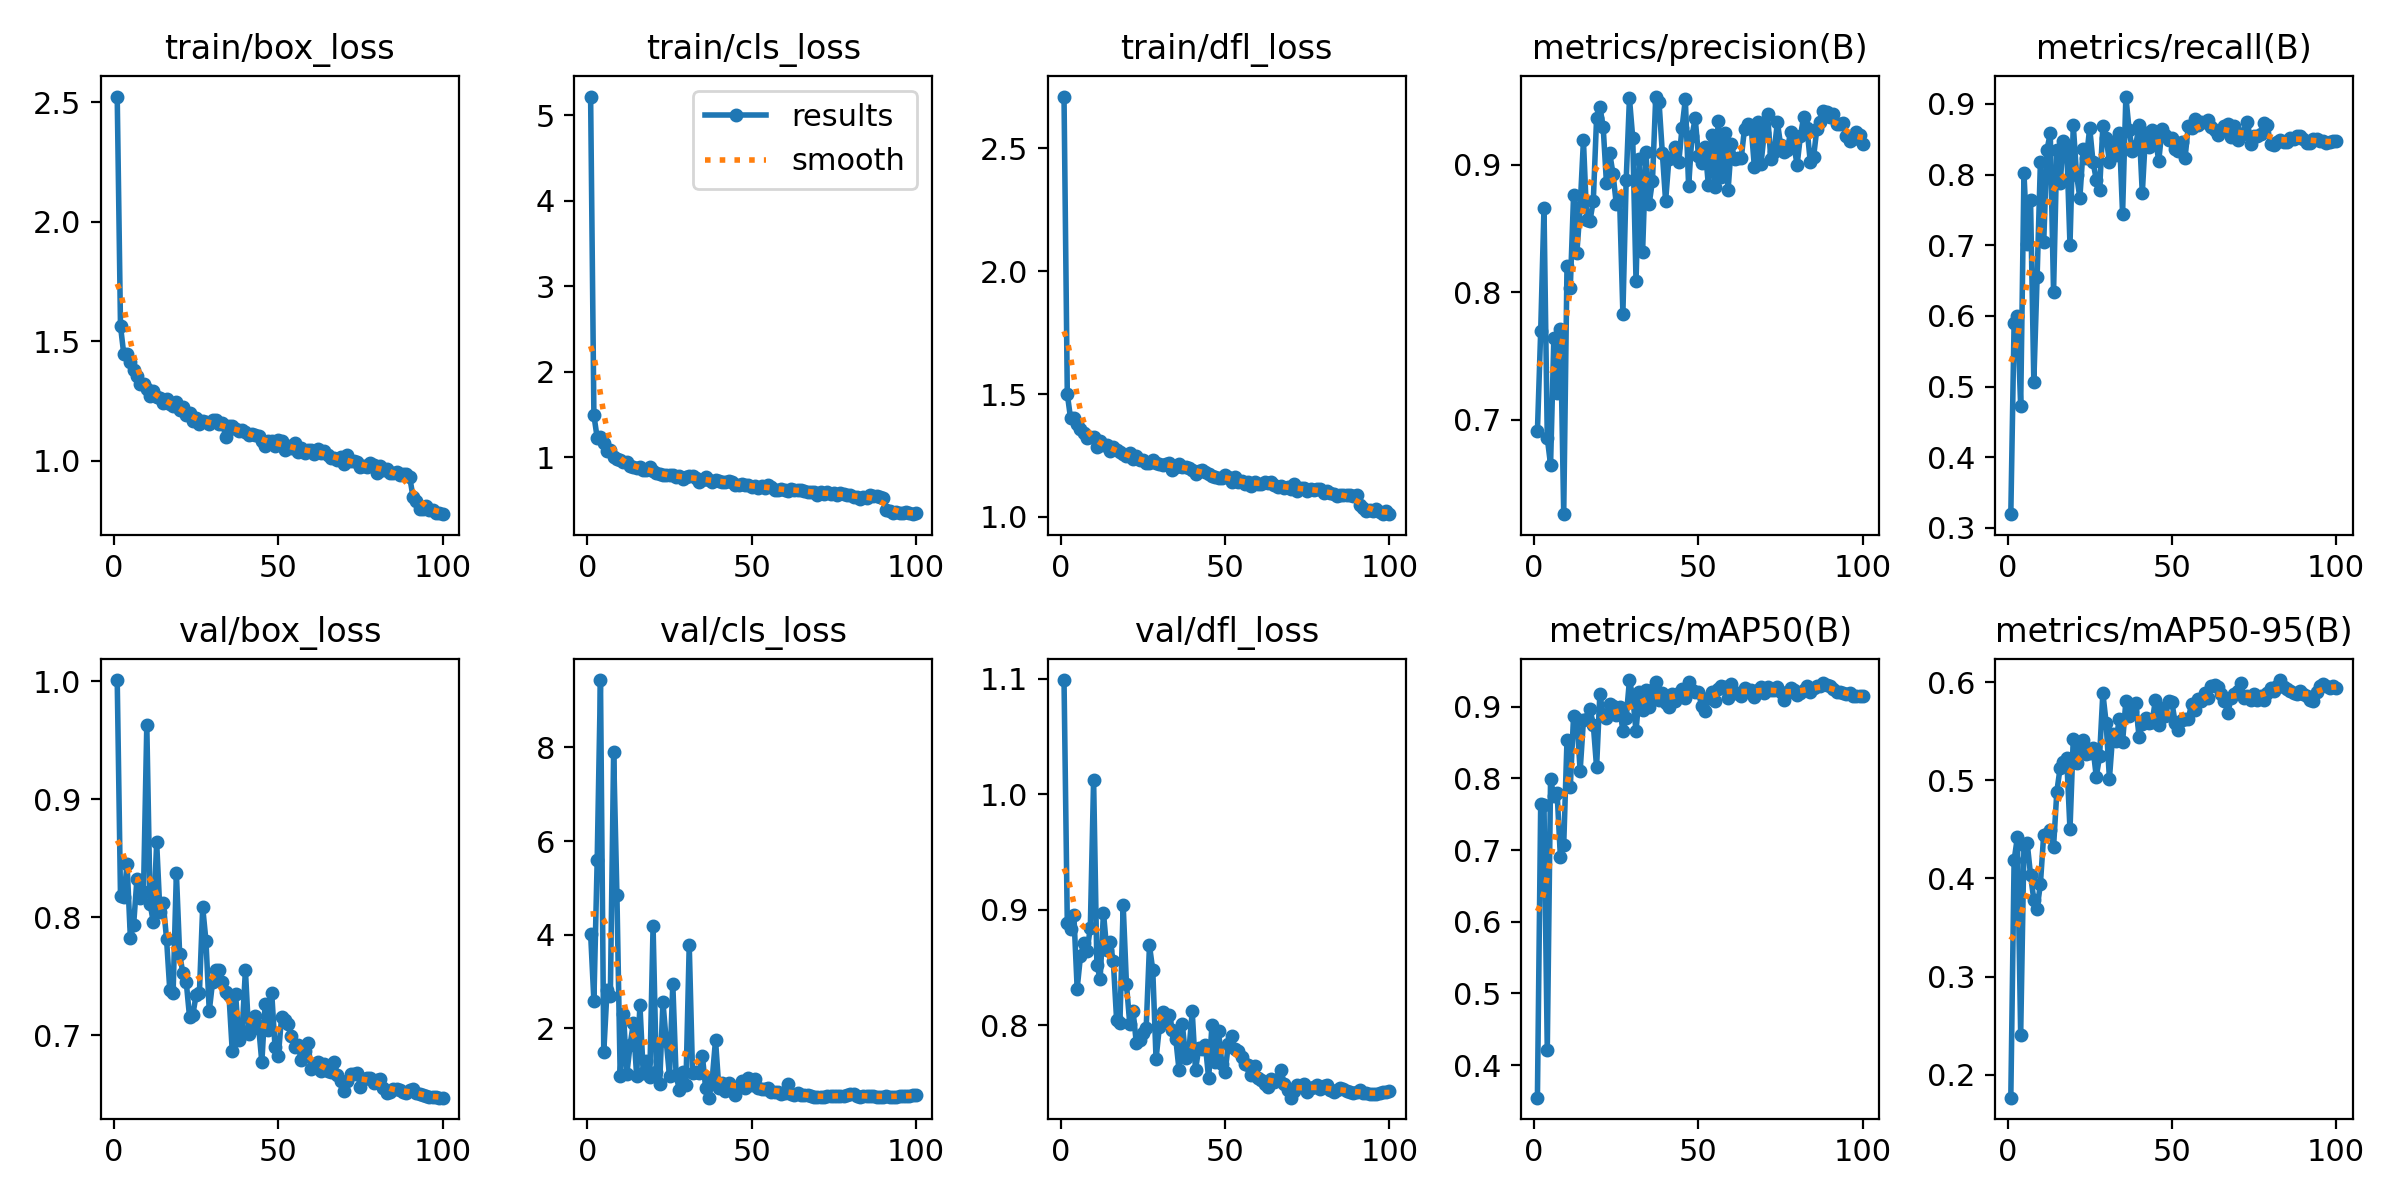

The file beside this chart, header and first rows:
epoch, time, train/box_loss, train/cls_loss, train/dfl_loss, metrics/precision(B), metrics/recall(B), metrics/mAP50(B), metrics/mAP50-95(B), val/box_loss, val/cls_loss, val/dfl_loss, lr/pg0, lr/pg1, lr/pg2, lr/pg3, lr/pg4, lr/pg5, lr/pg6, lr/pg7
1, 76.15, 2.525, 5.217, 2.71, 0.691, 0.3196, 0.3547, 0.1766, 1.001, 4.02, 1.099, 0.009982, 0.003327, 0.009982, 0.003327, 0.009982, 0.003327, 0.009982, 0.003327
2, 146.5, 1.564, 1.487, 1.5, 0.7698, 0.5897, 0.7645, 0.4184, 0.8178, 2.58, 0.8881, 0.01978, 0.006595, 0.01978, 0.006595, 0.01978, 0.006595, 0.01978, 0.006595
3, 214.3, 1.447, 1.226, 1.401, 0.8664, 0.6005, 0.7634, 0.442, 0.8176, 5.597, 0.8837, 0.02939, 0.009796, 0.02939, 0.009796, 0.02939, 0.009796, 0.02939, 0.009796
4, 282.8, 1.445, 1.235, 1.402, 0.6859, 0.4722, 0.4215, 0.2407, 0.8449, 9.442, 0.8953, 0.02911, 0.009703, 0.02911, 0.009703, 0.02911, 0.009703, 0.02911, 0.009703
5, 348.7, 1.413, 1.163, 1.38, 0.6648, 0.8019, 0.7993, 0.4337, 0.7829, 1.484, 0.8318, 0.02881, 0.009604, 0.02881, 0.009604, 0.02881, 0.009604, 0.02881, 0.009604
6, 415, 1.382, 1.069, 1.36, 0.764, 0.7013, 0.7747, 0.4356, 0.7939, 2.815, 0.8597, 0.02851, 0.009505, 0.02851, 0.009505, 0.02851, 0.009505, 0.02851, 0.009505
7, 481.4, 1.355, 1.078, 1.34, 0.7214, 0.7633, 0.7789, 0.4037, 0.8327, 2.688, 0.8708, 0.02822, 0.009406, 0.02822, 0.009406, 0.02822, 0.009406, 0.02822, 0.009406
8, 549.4, 1.321, 1.006, 1.322, 0.7715, 0.5069, 0.6896, 0.3782, 0.8162, 7.894, 0.8643, 0.02792, 0.009307, 0.02792, 0.009307, 0.02792, 0.009307, 0.02792, 0.009307
9, 616.7, 1.32, 0.9739, 1.327, 0.6261, 0.655, 0.7068, 0.369, 0.8215, 4.853, 0.8843, 0.02762, 0.009208, 0.02762, 0.009208, 0.02762, 0.009208, 0.02762, 0.009208
10, 682.7, 1.301, 0.9647, 1.327, 0.8206, 0.8175, 0.8533, 0.3945, 0.963, 0.9752, 1.013, 0.02733, 0.009109, 0.02733, 0.009109, 0.02733, 0.009109, 0.02733, 0.009109
11, 751, 1.271, 0.9443, 1.286, 0.8034, 0.704, 0.788, 0.4445, 0.8115, 2.31, 0.8519, 0.02703, 0.00901, 0.02703, 0.00901, 0.02703, 0.00901, 0.02703, 0.00901
12, 819.6, 1.294, 0.9417, 1.309, 0.876, 0.8349, 0.8872, 0.4448, 0.7957, 1.012, 0.8404, 0.02673, 0.008911, 0.02673, 0.008911, 0.02673, 0.008911, 0.02673, 0.008911
13, 889.1, 1.268, 0.8951, 1.292, 0.8309, 0.8584, 0.8829, 0.4489, 0.8635, 1.633, 0.8974, 0.02644, 0.008812, 0.02644, 0.008812, 0.02644, 0.008812, 0.02644, 0.008812
14, 959.2, 1.261, 0.8794, 1.292, 0.8668, 0.6338, 0.8106, 0.432, 0.8043, 2.104, 0.8652, 0.02614, 0.008713, 0.02614, 0.008713, 0.02614, 0.008713, 0.02614, 0.008713
15, 1028, 1.244, 0.8728, 1.266, 0.9192, 0.8347, 0.8809, 0.4885, 0.8123, 0.9706, 0.8725, 0.02584, 0.008614, 0.02584, 0.008614, 0.02584, 0.008614, 0.02584, 0.008614
16, 1097, 1.258, 0.883, 1.284, 0.857, 0.7876, 0.8825, 0.5126, 0.782, 2.495, 0.8552, 0.02555, 0.008515, 0.02555, 0.008515, 0.02555, 0.008515, 0.02555, 0.008515
17, 1166, 1.238, 0.8436, 1.271, 0.8562, 0.8477, 0.896, 0.5186, 0.7381, 1.045, 0.8046, 0.02525, 0.008416, 0.02525, 0.008416, 0.02525, 0.008416, 0.02525, 0.008416
18, 1236, 1.231, 0.8444, 1.263, 0.8718, 0.8403, 0.8749, 0.5228, 0.736, 1.308, 0.8017, 0.02495, 0.008317, 0.02495, 0.008317, 0.02495, 0.008317, 0.02495, 0.008317
19, 1301, 1.247, 0.8833, 1.254, 0.9365, 0.7003, 0.8154, 0.4499, 0.8376, 0.9641, 0.9039, 0.02465, 0.008218, 0.02465, 0.008218, 0.02465, 0.008218, 0.02465, 0.008218
20, 1367, 1.211, 0.8339, 1.247, 0.9454, 0.8701, 0.9178, 0.5425, 0.7686, 4.183, 0.8353, 0.02436, 0.008119, 0.02436, 0.008119, 0.02436, 0.008119, 0.02436, 0.008119
21, 1431, 1.224, 0.8171, 1.259, 0.9298, 0.7998, 0.8883, 0.5174, 0.7525, 1.054, 0.8013, 0.02406, 0.00802, 0.02406, 0.00802, 0.02406, 0.00802, 0.02406, 0.00802
22, 1496, 1.191, 0.8031, 1.235, 0.8858, 0.7669, 0.884, 0.5384, 0.7451, 0.8013, 0.8124, 0.02376, 0.007921, 0.02376, 0.007921, 0.02376, 0.007921, 0.02376, 0.007921
23, 1561, 1.2, 0.7909, 1.248, 0.909, 0.8361, 0.9041, 0.5415, 0.7158, 2.563, 0.7846, 0.02347, 0.007822, 0.02347, 0.007822, 0.02347, 0.007822, 0.02347, 0.007822
24, 1627, 1.165, 0.7851, 1.23, 0.8929, 0.8232, 0.9007, 0.5263, 0.7176, 1.725, 0.7876, 0.02317, 0.007723, 0.02317, 0.007723, 0.02317, 0.007723, 0.02317, 0.007723
25, 1692, 1.179, 0.7896, 1.23, 0.8691, 0.8661, 0.8878, 0.5277, 0.734, 0.979, 0.7931, 0.02287, 0.007624, 0.02287, 0.007624, 0.02287, 0.007624, 0.02287, 0.007624
26, 1758, 1.156, 0.7889, 1.219, 0.8735, 0.8179, 0.9, 0.5326, 0.7357, 2.948, 0.798, 0.02258, 0.007525, 0.02258, 0.007525, 0.02258, 0.007525, 0.02258, 0.007525
27, 1825, 1.165, 0.7652, 1.219, 0.7834, 0.793, 0.8659, 0.5036, 0.8087, 0.9985, 0.8691, 0.02228, 0.007426, 0.02228, 0.007426, 0.02228, 0.007426, 0.02228, 0.007426
28, 1892, 1.162, 0.7833, 1.232, 0.8878, 0.7781, 0.8842, 0.5244, 0.78, 0.6793, 0.8477, 0.02198, 0.007327, 0.02198, 0.007327, 0.02198, 0.007327, 0.02198, 0.007327
29, 1960, 1.154, 0.745, 1.218, 0.9522, 0.8681, 0.937, 0.5889, 0.7206, 1.056, 0.7708, 0.02168, 0.007228, 0.02168, 0.007228, 0.02168, 0.007228, 0.02168, 0.007228
30, 2028, 1.17, 0.7619, 1.215, 0.9209, 0.8518, 0.9133, 0.5585, 0.7451, 0.7913, 0.7984, 0.02139, 0.007129, 0.02139, 0.007129, 0.02139, 0.007129, 0.02139, 0.007129
31, 2098, 1.169, 0.7742, 1.21, 0.8086, 0.8182, 0.8657, 0.5017, 0.7554, 3.782, 0.8111, 0.02109, 0.00703, 0.02109, 0.00703, 0.02109, 0.00703, 0.02109, 0.00703
32, 2166, 1.152, 0.7785, 1.214, 0.9049, 0.8464, 0.9202, 0.5467, 0.7553, 1.052, 0.8037, 0.02079, 0.006931, 0.02079, 0.006931, 0.02079, 0.006931, 0.02079, 0.006931
33, 2235, 1.157, 0.7545, 1.22, 0.8318, 0.8276, 0.895, 0.5403, 0.7449, 1.052, 0.8089, 0.0205, 0.006832, 0.0205, 0.006832, 0.0205, 0.006832, 0.0205, 0.006832
34, 2304, 1.1, 0.7065, 1.192, 0.9098, 0.8591, 0.9232, 0.5627, 0.7367, 1.033, 0.7957, 0.0202, 0.006733, 0.0202, 0.006733, 0.0202, 0.006733, 0.0202, 0.006733
35, 2372, 1.145, 0.737, 1.204, 0.8693, 0.7446, 0.8997, 0.539, 0.734, 1.404, 0.7883, 0.0199, 0.006634, 0.0199, 0.006634, 0.0199, 0.006634, 0.0199, 0.006634
36, 2441, 1.147, 0.7626, 1.214, 0.8875, 0.9103, 0.9226, 0.5805, 0.6865, 0.7195, 0.761, 0.01961, 0.006535, 0.01961, 0.006535, 0.01961, 0.006535, 0.01961, 0.006535
37, 2510, 1.135, 0.7347, 1.205, 0.9535, 0.8626, 0.9346, 0.5656, 0.7352, 0.5139, 0.8009, 0.01931, 0.006436, 0.01931, 0.006436, 0.01931, 0.006436, 0.01931, 0.006436
38, 2578, 1.127, 0.7067, 1.203, 0.9492, 0.8339, 0.9095, 0.5707, 0.6961, 0.9178, 0.7718, 0.01901, 0.006337, 0.01901, 0.006337, 0.01901, 0.006337, 0.01901, 0.006337
39, 2647, 1.131, 0.7262, 1.199, 0.9094, 0.8405, 0.9193, 0.5783, 0.7036, 1.748, 0.7779, 0.01871, 0.006238, 0.01871, 0.006238, 0.01871, 0.006238, 0.01871, 0.006238
40, 2715, 1.12, 0.7152, 1.191, 0.8715, 0.8694, 0.9046, 0.5446, 0.7554, 0.7251, 0.812, 0.01842, 0.006139, 0.01842, 0.006139, 0.01842, 0.006139, 0.01842, 0.006139
41, 2784, 1.108, 0.7113, 1.174, 0.9046, 0.7736, 0.8994, 0.5572, 0.7011, 0.8293, 0.7613, 0.01812, 0.00604, 0.01812, 0.00604, 0.01812, 0.00604, 0.01812, 0.00604
42, 2852, 1.113, 0.7074, 1.189, 0.9062, 0.8589, 0.9172, 0.5633, 0.7054, 0.6617, 0.7802, 0.01782, 0.005941, 0.01782, 0.005941, 0.01782, 0.005941, 0.01782, 0.005941
43, 2922, 1.11, 0.7252, 1.189, 0.914, 0.8391, 0.9072, 0.5587, 0.7164, 0.8378, 0.7798, 0.01753, 0.005842, 0.01753, 0.005842, 0.01753, 0.005842, 0.01753, 0.005842
44, 2990, 1.104, 0.7053, 1.183, 0.9022, 0.8635, 0.9184, 0.5597, 0.7082, 0.7056, 0.7829, 0.01723, 0.005743, 0.01723, 0.005743, 0.01723, 0.005743, 0.01723, 0.005743
45, 3057, 1.083, 0.6746, 1.174, 0.929, 0.8509, 0.9246, 0.5819, 0.6771, 0.5748, 0.754, 0.01693, 0.005644, 0.01693, 0.005644, 0.01693, 0.005644, 0.01693, 0.005644
46, 3125, 1.061, 0.6726, 1.166, 0.9514, 0.819, 0.9118, 0.5568, 0.7267, 0.7539, 0.8002, 0.01664, 0.005545, 0.01664, 0.005545, 0.01664, 0.005545, 0.01664, 0.005545
47, 3192, 1.084, 0.6798, 1.162, 0.8832, 0.8648, 0.9345, 0.5734, 0.705, 0.8613, 0.7682, 0.01634, 0.005446, 0.01634, 0.005446, 0.01634, 0.005446, 0.01634, 0.005446
48, 3259, 1.083, 0.671, 1.159, 0.9223, 0.8553, 0.9226, 0.5652, 0.7361, 0.7205, 0.7952, 0.01604, 0.005347, 0.01604, 0.005347, 0.01604, 0.005347, 0.01604, 0.005347
49, 3325, 1.063, 0.6786, 1.159, 0.9363, 0.8485, 0.9199, 0.5812, 0.6905, 0.9411, 0.7669, 0.01574, 0.005248, 0.01574, 0.005248, 0.01574, 0.005248, 0.01574, 0.005248
50, 3392, 1.087, 0.6527, 1.172, 0.9071, 0.8513, 0.9203, 0.5794, 0.6821, 0.7841, 0.7593, 0.01545, 0.005149, 0.01545, 0.005149, 0.01545, 0.005149, 0.01545, 0.005149
51, 3458, 1.084, 0.658, 1.162, 0.9015, 0.8357, 0.9002, 0.5587, 0.7157, 0.9151, 0.7841, 0.01515, 0.00505, 0.01515, 0.00505, 0.01515, 0.00505, 0.01515, 0.00505
52, 3526, 1.046, 0.6347, 1.144, 0.9138, 0.8335, 0.8935, 0.5517, 0.7132, 0.7266, 0.7904, 0.01485, 0.004951, 0.01485, 0.004951, 0.01485, 0.004951, 0.01485, 0.004951
53, 3593, 1.062, 0.6633, 1.163, 0.8842, 0.8459, 0.9125, 0.5614, 0.7096, 0.693, 0.7793, 0.01456, 0.004852, 0.01456, 0.004852, 0.01456, 0.004852, 0.01456, 0.004852
54, 3661, 1.053, 0.6397, 1.142, 0.9236, 0.8234, 0.9197, 0.5625, 0.6991, 0.7069, 0.7775, 0.01426, 0.004753, 0.01426, 0.004753, 0.01426, 0.004753, 0.01426, 0.004753
55, 3729, 1.073, 0.676, 1.145, 0.8825, 0.8688, 0.9077, 0.5626, 0.6898, 0.7244, 0.7722, 0.01396, 0.004654, 0.01396, 0.004654, 0.01396, 0.004654, 0.01396, 0.004654
56, 3797, 1.037, 0.6526, 1.132, 0.9343, 0.8655, 0.9247, 0.5782, 0.6914, 0.6415, 0.7662, 0.01367, 0.004555, 0.01367, 0.004555, 0.01367, 0.004555, 0.01367, 0.004555
57, 3864, 1.055, 0.6105, 1.144, 0.8905, 0.8782, 0.9289, 0.5718, 0.6789, 0.6254, 0.7656, 0.01337, 0.004456, 0.01337, 0.004456, 0.01337, 0.004456, 0.01337, 0.004456
58, 3933, 1.033, 0.6108, 1.126, 0.9251, 0.8708, 0.9267, 0.5827, 0.6865, 0.6416, 0.7568, 0.01307, 0.004357, 0.01307, 0.004357, 0.01307, 0.004357, 0.01307, 0.004357
59, 4000, 1.046, 0.6277, 1.143, 0.8799, 0.8738, 0.9113, 0.5812, 0.6936, 0.6001, 0.7651, 0.01277, 0.004258, 0.01277, 0.004258, 0.01277, 0.004258, 0.01277, 0.004258
60, 4066, 1.044, 0.6172, 1.135, 0.916, 0.8747, 0.9319, 0.5885, 0.6716, 0.6191, 0.7547, 0.01248, 0.004159, 0.01248, 0.004159, 0.01248, 0.004159, 0.01248, 0.004159
... 40 more rows
